The GitHub repository marcelln2/VolcanoFinder contains a labelled image folder "data" with 2 categories: not volcanoes, volcanoes. Examples follow, each with its label.

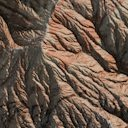
Label: not volcanoes

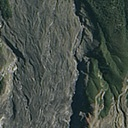
Label: volcanoes

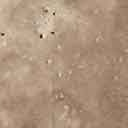
Label: not volcanoes

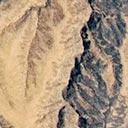
Label: volcanoes

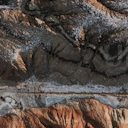
Label: not volcanoes

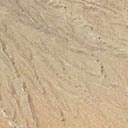
Label: volcanoes
